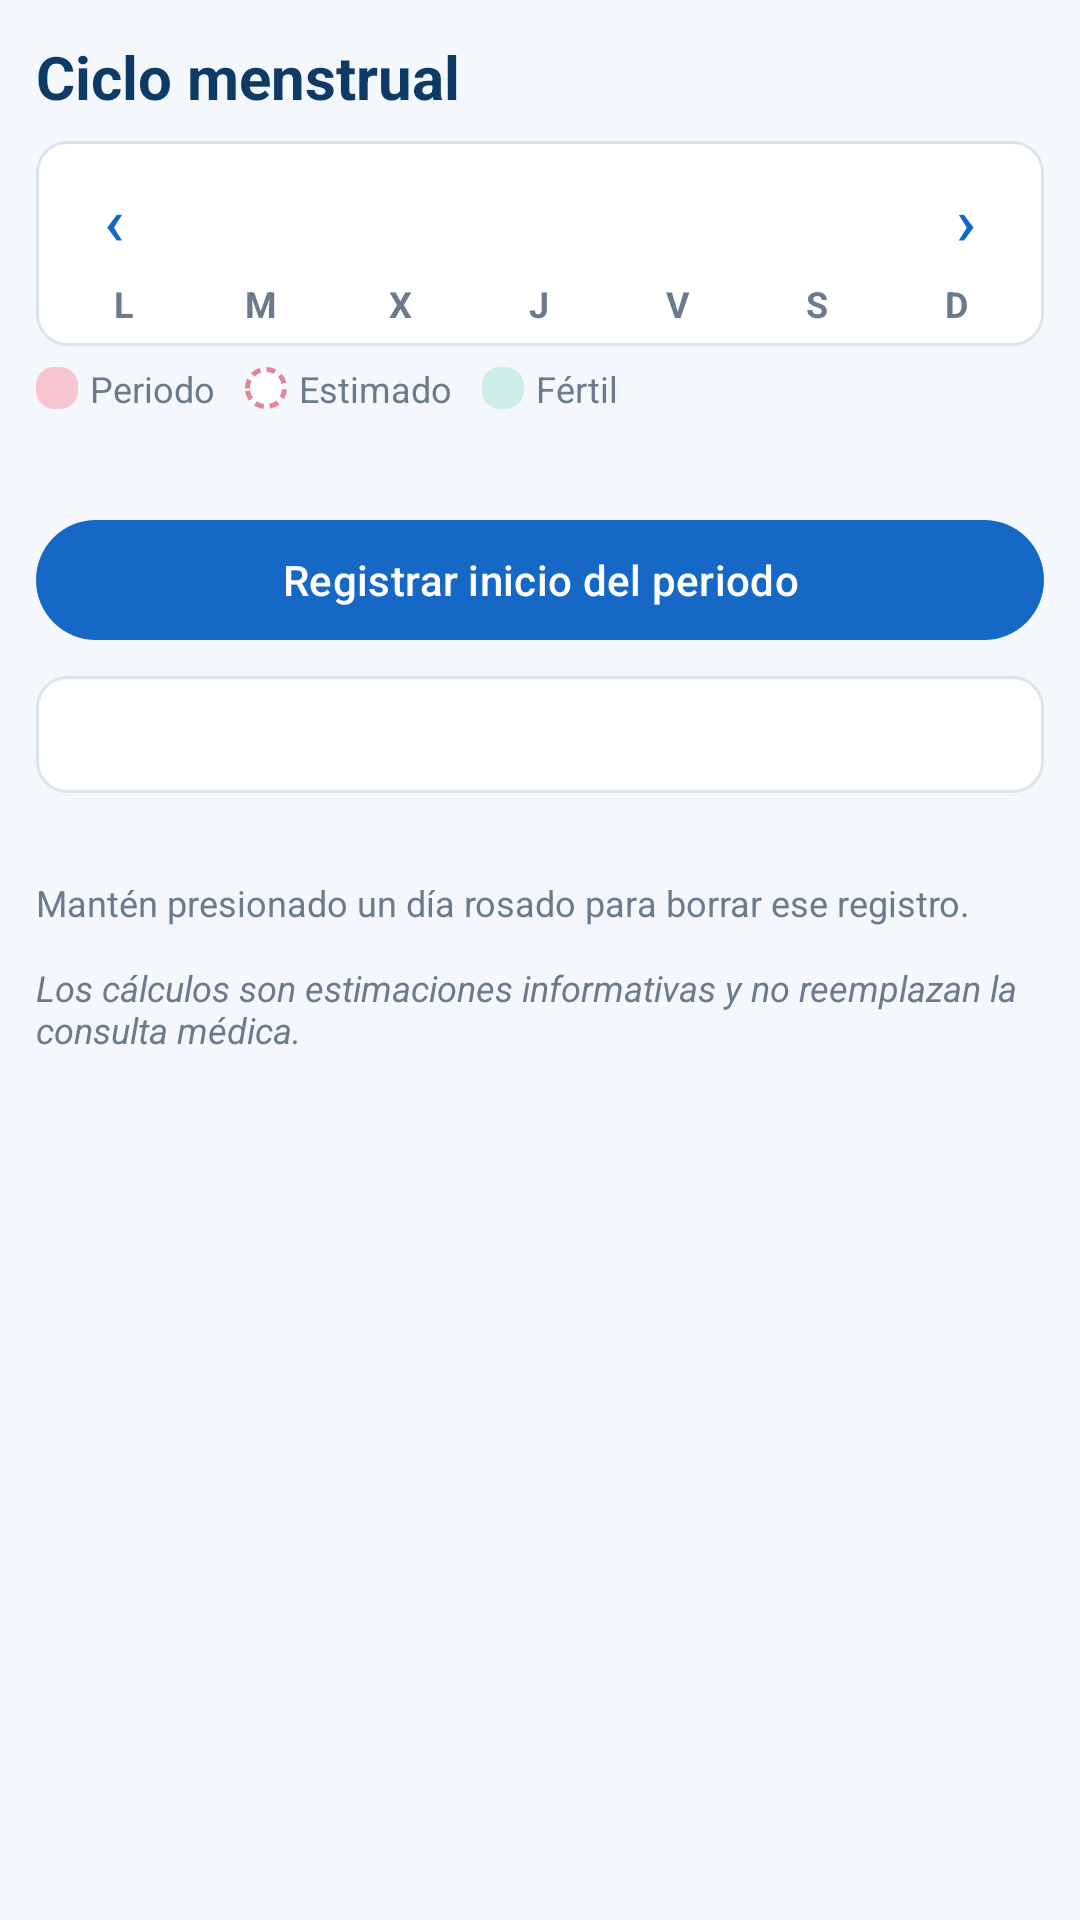

The Android layout XML behind this screen, and the referenced resources:
<!-- AndroidManifest.xml: application theme Theme.DailySync -->
<!-- res/layout/fragment_salud.xml -->
<?xml version="1.0" encoding="utf-8"?>
<ScrollView xmlns:android="http://schemas.android.com/apk/res/android"
    xmlns:tools="http://schemas.android.com/tools"
    android:layout_width="match_parent"
    android:layout_height="match_parent">

    <LinearLayout
        android:layout_width="match_parent"
        android:layout_height="wrap_content"
        android:orientation="vertical"
        android:padding="12dp">

        <TextView
            style="@style/DailySync.Titulo"
            android:layout_width="wrap_content"
            android:layout_height="wrap_content"
            android:text="@string/salud_titulo" />

        
        <LinearLayout
            android:layout_width="match_parent"
            android:layout_height="wrap_content"
            android:layout_marginTop="8dp"
            android:background="@drawable/bg_tarjeta"
            android:orientation="vertical"
            android:padding="6dp">

            <LinearLayout
                android:layout_width="match_parent"
                android:layout_height="wrap_content"
                android:gravity="center_vertical"
                android:orientation="horizontal">

                <com.google.android.material.button.MaterialButton
                    android:id="@+id/btn_mes_anterior"
                    style="@style/Widget.Material3.Button.TextButton"
                    android:layout_width="40dp"
                    android:layout_height="40dp"
                    android:contentDescription="@string/salud_mes_anterior"
                    android:insetTop="0dp"
                    android:insetBottom="0dp"
                    android:padding="0dp"
                    android:text="‹"
                    android:textSize="22sp" />

                <TextView
                    android:id="@+id/tv_mes"
                    android:layout_width="0dp"
                    android:layout_height="wrap_content"
                    android:layout_weight="1"
                    android:gravity="center"
                    android:textColor="@color/azul_oscuro"
                    android:textSize="15sp"
                    android:textStyle="bold"
                    tools:text="Octubre 2026" />

                <com.google.android.material.button.MaterialButton
                    android:id="@+id/btn_mes_siguiente"
                    style="@style/Widget.Material3.Button.TextButton"
                    android:layout_width="40dp"
                    android:layout_height="40dp"
                    android:contentDescription="@string/salud_mes_siguiente"
                    android:insetTop="0dp"
                    android:insetBottom="0dp"
                    android:padding="0dp"
                    android:text="›"
                    android:textSize="22sp" />
            </LinearLayout>

            <LinearLayout
                android:layout_width="match_parent"
                android:layout_height="wrap_content"
                android:orientation="horizontal">
            <TextView style="@style/DailySync.Etiqueta" android:layout_width="0dp" android:layout_height="wrap_content" android:layout_weight="1" android:gravity="center" android:text="L" android:textStyle="bold" />
            <TextView style="@style/DailySync.Etiqueta" android:layout_width="0dp" android:layout_height="wrap_content" android:layout_weight="1" android:gravity="center" android:text="M" android:textStyle="bold" />
            <TextView style="@style/DailySync.Etiqueta" android:layout_width="0dp" android:layout_height="wrap_content" android:layout_weight="1" android:gravity="center" android:text="X" android:textStyle="bold" />
            <TextView style="@style/DailySync.Etiqueta" android:layout_width="0dp" android:layout_height="wrap_content" android:layout_weight="1" android:gravity="center" android:text="J" android:textStyle="bold" />
            <TextView style="@style/DailySync.Etiqueta" android:layout_width="0dp" android:layout_height="wrap_content" android:layout_weight="1" android:gravity="center" android:text="V" android:textStyle="bold" />
            <TextView style="@style/DailySync.Etiqueta" android:layout_width="0dp" android:layout_height="wrap_content" android:layout_weight="1" android:gravity="center" android:text="S" android:textStyle="bold" />
            <TextView style="@style/DailySync.Etiqueta" android:layout_width="0dp" android:layout_height="wrap_content" android:layout_weight="1" android:gravity="center" android:text="D" android:textStyle="bold" />
            </LinearLayout>

            <androidx.recyclerview.widget.RecyclerView
                android:id="@+id/rv_dias"
                android:layout_width="match_parent"
                android:layout_height="wrap_content"
                android:nestedScrollingEnabled="false"
                android:overScrollMode="never" />
        </LinearLayout>

        
        <LinearLayout
            android:layout_width="match_parent"
            android:layout_height="wrap_content"
            android:layout_marginTop="6dp"
            android:gravity="center_vertical"
            android:orientation="horizontal">
            <View android:layout_width="14dp" android:layout_height="14dp" android:background="@drawable/bg_dia_periodo" />
            <TextView style="@style/DailySync.Etiqueta" android:layout_width="wrap_content" android:layout_height="wrap_content" android:layout_marginStart="4dp" android:layout_marginEnd="10dp" android:text="@string/salud_leyenda_periodo" />
            <View android:layout_width="14dp" android:layout_height="14dp" android:background="@drawable/bg_dia_estimado" />
            <TextView style="@style/DailySync.Etiqueta" android:layout_width="wrap_content" android:layout_height="wrap_content" android:layout_marginStart="4dp" android:layout_marginEnd="10dp" android:text="@string/salud_leyenda_estimado" />
            <View android:layout_width="14dp" android:layout_height="14dp" android:background="@drawable/bg_dia_fertil" />
            <TextView style="@style/DailySync.Etiqueta" android:layout_width="wrap_content" android:layout_height="wrap_content" android:layout_marginStart="4dp" android:layout_marginEnd="10dp" android:text="@string/salud_leyenda_fertil" />
        </LinearLayout>

        <TextView
            android:id="@+id/tv_seleccion"
            android:layout_width="match_parent"
            android:layout_height="wrap_content"
            android:layout_marginTop="10dp"
            android:textColor="@color/texto"
            android:textSize="13sp" />

        <com.google.android.material.button.MaterialButton
            android:id="@+id/btn_registrar"
            android:layout_width="match_parent"
            android:layout_height="wrap_content"
            android:layout_marginTop="4dp"
            android:text="@string/salud_registrar" />

        <TextView
            android:id="@+id/tv_estado"
            style="@style/DailySync.Tarjeta"
            android:layout_width="match_parent"
            android:layout_height="wrap_content"
            android:layout_marginTop="8dp"
            android:textColor="@color/texto"
            android:textSize="14sp" />

        <TextView
            android:id="@+id/tv_historial"
            style="@style/DailySync.Etiqueta"
            android:layout_width="match_parent"
            android:layout_height="wrap_content"
            android:layout_marginTop="8dp" />

        <TextView
            android:id="@+id/tv_ayuda"
            style="@style/DailySync.Etiqueta"
            android:layout_width="match_parent"
            android:layout_height="wrap_content"
            android:layout_marginTop="4dp"
            android:text="@string/salud_ayuda_borrar" />

        <TextView
            style="@style/DailySync.Etiqueta"
            android:layout_width="match_parent"
            android:layout_height="wrap_content"
            android:layout_marginTop="12dp"
            android:text="@string/salud_aviso"
            android:textStyle="italic" />
    </LinearLayout>
</ScrollView>
<!-- resources referenced by this layout -->
<resources>
  <color name="azul_oscuro">#0D3B66</color>
  <color name="texto">#1B2430</color>
  <!-- drawable bg_dia_estimado (drawable) -->
  <?xml version="1.0" encoding="utf-8"?>
  <shape xmlns:android="http://schemas.android.com/apk/res/android" android:shape="rectangle">
      <solid android:color="@color/blanco" />
      <stroke android:width="1.5dp" android:color="@color/rosa_borde" android:dashWidth="3dp" android:dashGap="2dp" />
      <corners android:radius="6dp" />
  </shape>
  <!-- drawable bg_dia_fertil (drawable) -->
  <?xml version="1.0" encoding="utf-8"?>
  <shape xmlns:android="http://schemas.android.com/apk/res/android" android:shape="rectangle">
      <solid android:color="@color/verde_claro" />
      
      <corners android:radius="6dp" />
  </shape>
  <!-- drawable bg_dia_periodo (drawable) -->
  <?xml version="1.0" encoding="utf-8"?>
  <shape xmlns:android="http://schemas.android.com/apk/res/android" android:shape="rectangle">
      <solid android:color="@color/rosa" />
      
      <corners android:radius="6dp" />
  </shape>
  <!-- drawable bg_tarjeta (drawable) -->
  <?xml version="1.0" encoding="utf-8"?>
  <shape xmlns:android="http://schemas.android.com/apk/res/android" android:shape="rectangle">
      <solid android:color="@color/blanco" />
      <stroke android:width="1dp" android:color="@color/borde" />
      <corners android:radius="10dp" />
  </shape>
  <string name="salud_aviso">Los cálculos son estimaciones informativas y no reemplazan la consulta médica.</string>
  <string name="salud_ayuda_borrar">Mantén presionado un día rosado para borrar ese registro.</string>
  <string name="salud_leyenda_estimado">Estimado</string>
  <string name="salud_leyenda_fertil">Fértil</string>
  <string name="salud_leyenda_periodo">Periodo</string>
  <string name="salud_mes_anterior">Mes anterior</string>
  <string name="salud_mes_siguiente">Mes siguiente</string>
  <string name="salud_registrar">Registrar inicio del periodo</string>
  <string name="salud_titulo">Ciclo menstrual</string>
  <style name="DailySync.Etiqueta" parent="">
          <item name="android:textSize">12sp</item>
          <item name="android:textColor">@color/texto_secundario</item>
      </style>
  <style name="DailySync.Tarjeta" parent="">
          <item name="android:background">@drawable/bg_tarjeta</item>
          <item name="android:padding">10dp</item>
      </style>
  <style name="DailySync.Titulo" parent="">
          <item name="android:textSize">20sp</item>
          <item name="android:textStyle">bold</item>
          <item name="android:textColor">@color/azul_oscuro</item>
      </style>
  <style name="Theme.DailySync" parent="Theme.Material3.Light.NoActionBar">
          <item name="colorPrimary">@color/azul</item>
          <item name="colorOnPrimary">@color/blanco</item>
          <item name="colorSecondary">@color/naranja</item>
          <item name="colorOnSecondary">@color/texto</item>
          <item name="colorSecondaryContainer">@color/naranja</item>
          <item name="colorOnSecondaryContainer">@color/texto</item>
          <item name="android:colorBackground">@color/fondo</item>
          <item name="android:statusBarColor">@color/azul_oscuro</item>
          <item name="android:navigationBarColor">@color/azul_oscuro</item>
          <item name="android:windowLightStatusBar">false</item>
      </style>
  <color name="blanco">#FFFFFF</color>
  <color name="rosa_borde">#E2879A</color>
  <color name="verde_claro">#CDEEE9</color>
  <color name="rosa">#F7C6D0</color>
  <color name="borde">#DBE4EF</color>
  <color name="texto_secundario">#6B7A8C</color>
  <color name="azul">#1668C7</color>
  <color name="naranja">#F2A541</color>
  <color name="fondo">#F4F7FB</color>
</resources>
